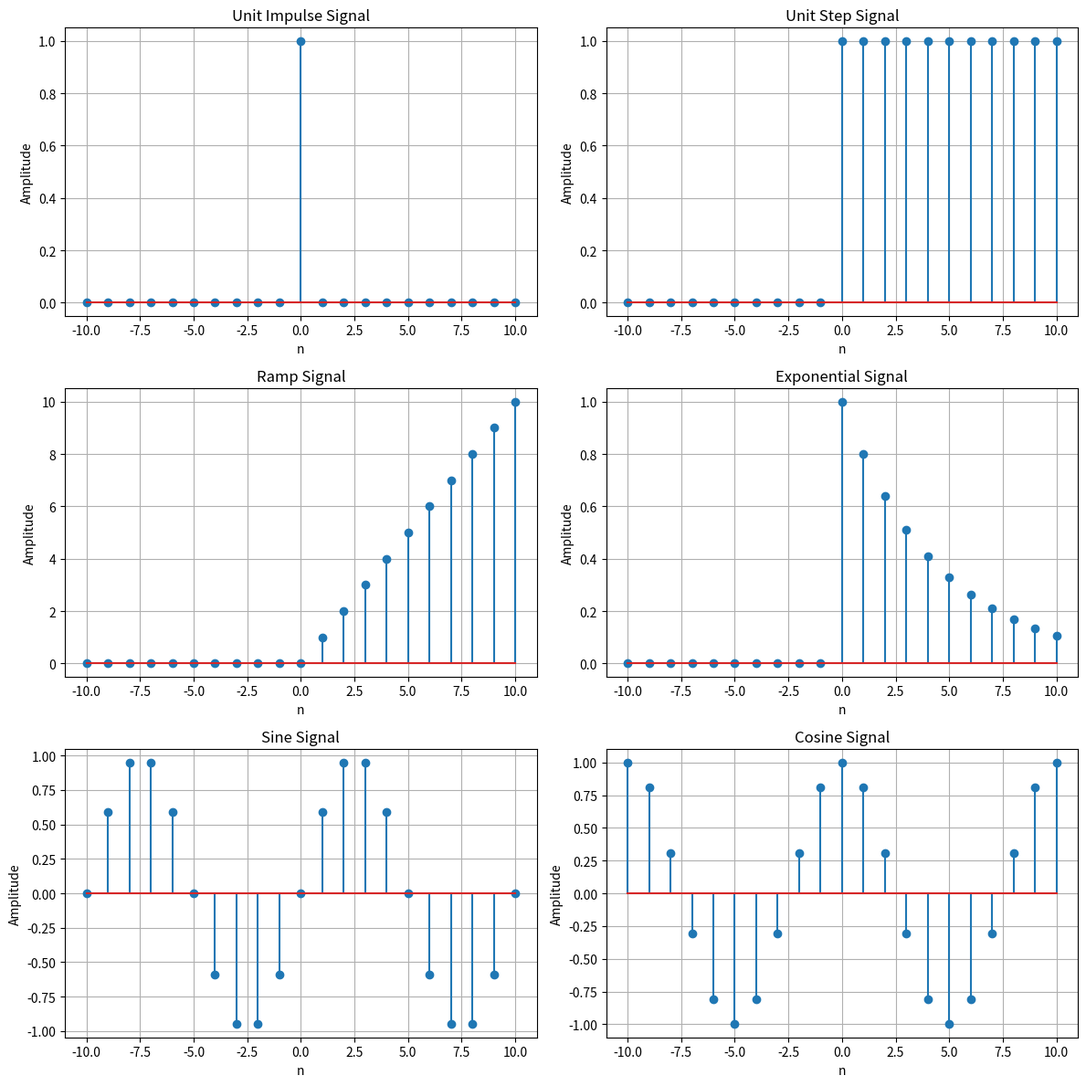

Here is the Python script that generated this plot:

import numpy as np
import matplotlib.pyplot as plt

# Discrete-time index
n = np.arange(-10, 11)

# Unit Impulse Signal
impulse = np.where(n == 0, 1, 0)

# Unit Step Signal
step = np.where(n >= 0, 1, 0)

# Ramp Signal
ramp = np.where(n >= 0, n, 0)

# Exponential Signal
exponential = np.where(n >= 0, 0.8 ** n, 0)

# Sine Signal
sine = np.sin(2 * np.pi * 0.1 * n)

# Cosine Signal
cosine = np.cos(2 * np.pi * 0.1 * n)

# Plot all signals
plt.figure(figsize=(12, 12))

plt.subplot(3, 2, 1)
plt.stem(n, impulse)
plt.title("Unit Impulse Signal")
plt.xlabel("n")
plt.ylabel("Amplitude")
plt.grid()

plt.subplot(3, 2, 2)
plt.stem(n, step)
plt.title("Unit Step Signal")
plt.xlabel("n")
plt.ylabel("Amplitude")
plt.grid()

plt.subplot(3, 2, 3)
plt.stem(n, ramp)
plt.title("Ramp Signal")
plt.xlabel("n")
plt.ylabel("Amplitude")
plt.grid()

plt.subplot(3, 2, 4)
plt.stem(n, exponential)
plt.title("Exponential Signal")
plt.xlabel("n")
plt.ylabel("Amplitude")
plt.grid()

plt.subplot(3, 2, 5)
plt.stem(n, sine)
plt.title("Sine Signal")
plt.xlabel("n")
plt.ylabel("Amplitude")
plt.grid()

plt.subplot(3, 2, 6)
plt.stem(n, cosine)
plt.title("Cosine Signal")
plt.xlabel("n")
plt.ylabel("Amplitude")
plt.grid()

plt.tight_layout()
plt.show()
